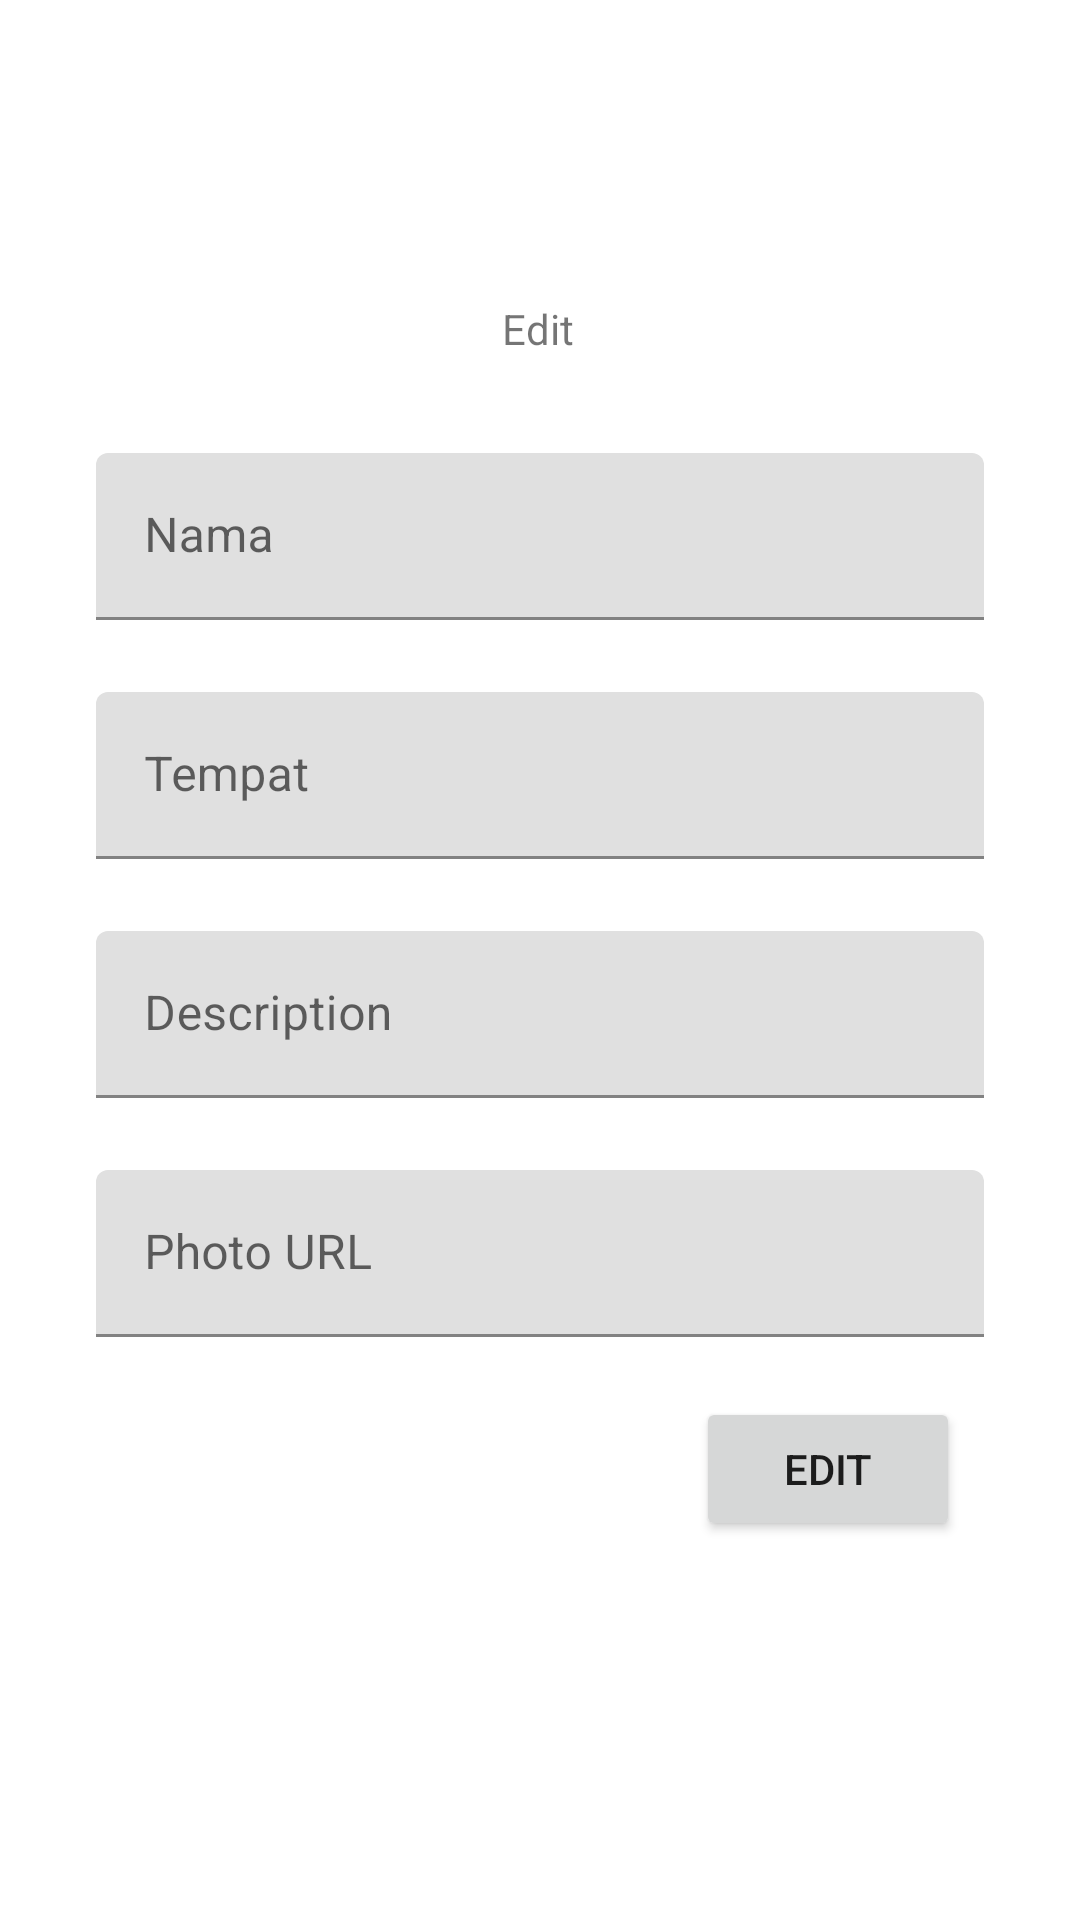

The Android layout XML behind this screen, and the referenced resources:
<!-- AndroidManifest.xml: application theme Theme.UbayaKuliner_160419043 -->
<!-- res/layout/fragment_edit.xml -->
<?xml version="1.0" encoding="utf-8"?>
<FrameLayout xmlns:android="http://schemas.android.com/apk/res/android"
    xmlns:app="http://schemas.android.com/apk/res-auto"
    xmlns:tools="http://schemas.android.com/tools"
    android:layout_width="match_parent"
    android:layout_height="match_parent"
    tools:context=".view.EditFragment">

    <LinearLayout
        android:layout_width="match_parent"
        android:layout_height="match_parent"
        android:orientation="vertical">

        <androidx.constraintlayout.widget.ConstraintLayout
            android:layout_width="match_parent"
            android:layout_height="match_parent">

            <TextView
                android:id="@+id/textView3"
                android:layout_width="wrap_content"
                android:layout_height="wrap_content"
                android:layout_marginTop="100dp"
                android:text="Edit"
                app:layout_constraintEnd_toEndOf="parent"
                app:layout_constraintHorizontal_bias="0.498"
                app:layout_constraintStart_toStartOf="parent"
                app:layout_constraintTop_toTopOf="parent" />

            <com.google.android.material.textfield.TextInputLayout
                android:id="@+id/textInputLayout7"
                android:layout_width="0dp"
                android:layout_height="wrap_content"
                android:layout_marginStart="32dp"
                android:layout_marginTop="32dp"
                android:layout_marginEnd="32dp"
                app:layout_constraintEnd_toEndOf="parent"
                app:layout_constraintStart_toStartOf="parent"
                app:layout_constraintTop_toBottomOf="@+id/textView3">

                <com.google.android.material.textfield.TextInputEditText
                    android:id="@+id/textEditNama"
                    android:layout_width="match_parent"
                    android:layout_height="wrap_content"
                    android:hint="Nama " />
            </com.google.android.material.textfield.TextInputLayout>

            <com.google.android.material.textfield.TextInputLayout
                android:id="@+id/textInputLayout8"
                android:layout_width="0dp"
                android:layout_height="wrap_content"
                android:layout_marginStart="32dp"
                android:layout_marginTop="24dp"
                android:layout_marginEnd="32dp"
                app:layout_constraintEnd_toEndOf="parent"
                app:layout_constraintStart_toStartOf="parent"
                app:layout_constraintTop_toBottomOf="@+id/textInputLayout7">

                <com.google.android.material.textfield.TextInputEditText
                    android:id="@+id/textEditTempat"
                    android:layout_width="match_parent"
                    android:layout_height="wrap_content"
                    android:hint="Tempat" />
            </com.google.android.material.textfield.TextInputLayout>

            <com.google.android.material.textfield.TextInputLayout
                android:id="@+id/textInputLayout9"
                android:layout_width="0dp"
                android:layout_height="wrap_content"
                android:layout_marginStart="32dp"
                android:layout_marginTop="24dp"
                android:layout_marginEnd="32dp"
                app:layout_constraintEnd_toEndOf="parent"
                app:layout_constraintStart_toStartOf="parent"
                app:layout_constraintTop_toBottomOf="@+id/textInputLayout8">

                <com.google.android.material.textfield.TextInputEditText
                    android:id="@+id/textEditDeskripsi"
                    android:layout_width="match_parent"
                    android:layout_height="wrap_content"
                    android:hint="Description" />
            </com.google.android.material.textfield.TextInputLayout>

            <com.google.android.material.textfield.TextInputLayout
                android:id="@+id/textInputLayout10"
                android:layout_width="0dp"
                android:layout_height="wrap_content"
                android:layout_marginStart="32dp"
                android:layout_marginTop="24dp"
                android:layout_marginEnd="32dp"
                app:layout_constraintEnd_toEndOf="parent"
                app:layout_constraintStart_toStartOf="parent"
                app:layout_constraintTop_toBottomOf="@+id/textInputLayout9">

                <com.google.android.material.textfield.TextInputEditText
                    android:id="@+id/textEditPhoto"
                    android:layout_width="match_parent"
                    android:layout_height="wrap_content"
                    android:hint="Photo URL" />
            </com.google.android.material.textfield.TextInputLayout>

            <Button
                android:id="@+id/buttonEdit"
                android:layout_width="wrap_content"
                android:layout_height="wrap_content"
                android:layout_marginTop="20dp"
                android:layout_marginEnd="40dp"
                android:text="Edit"
                app:layout_constraintEnd_toEndOf="parent"
                app:layout_constraintTop_toBottomOf="@+id/textInputLayout10" />
        </androidx.constraintlayout.widget.ConstraintLayout>
    </LinearLayout>
</FrameLayout>
<!-- resources referenced by this layout -->
<resources>
  <style name="Theme.UbayaKuliner_160419043" parent="Theme.MaterialComponents.DayNight.DarkActionBar">
          
          <item name="colorPrimary">@color/purple_500</item>
          <item name="colorPrimaryVariant">@color/purple_700</item>
          <item name="colorOnPrimary">@color/white</item>
          
          <item name="colorSecondary">@color/teal_200</item>
          <item name="colorSecondaryVariant">@color/teal_700</item>
          <item name="colorOnSecondary">@color/black</item>
          
          <item name="android:statusBarColor" tools:targetApi="l">?attr/colorPrimaryVariant</item>
          
      </style>
  <!-- not gathered from this repository: default colours our renderer supplied (Android Studio template values) -->
  <color name="purple_500">#FF6200EE</color>
  <color name="purple_700">#FF3700B3</color>
  <color name="teal_200">#FF03DAC5</color>
  <color name="teal_700">#FF018786</color>
  <color name="black">#FF000000</color>
  <color name="white">#FFFFFFFF</color>
</resources>
